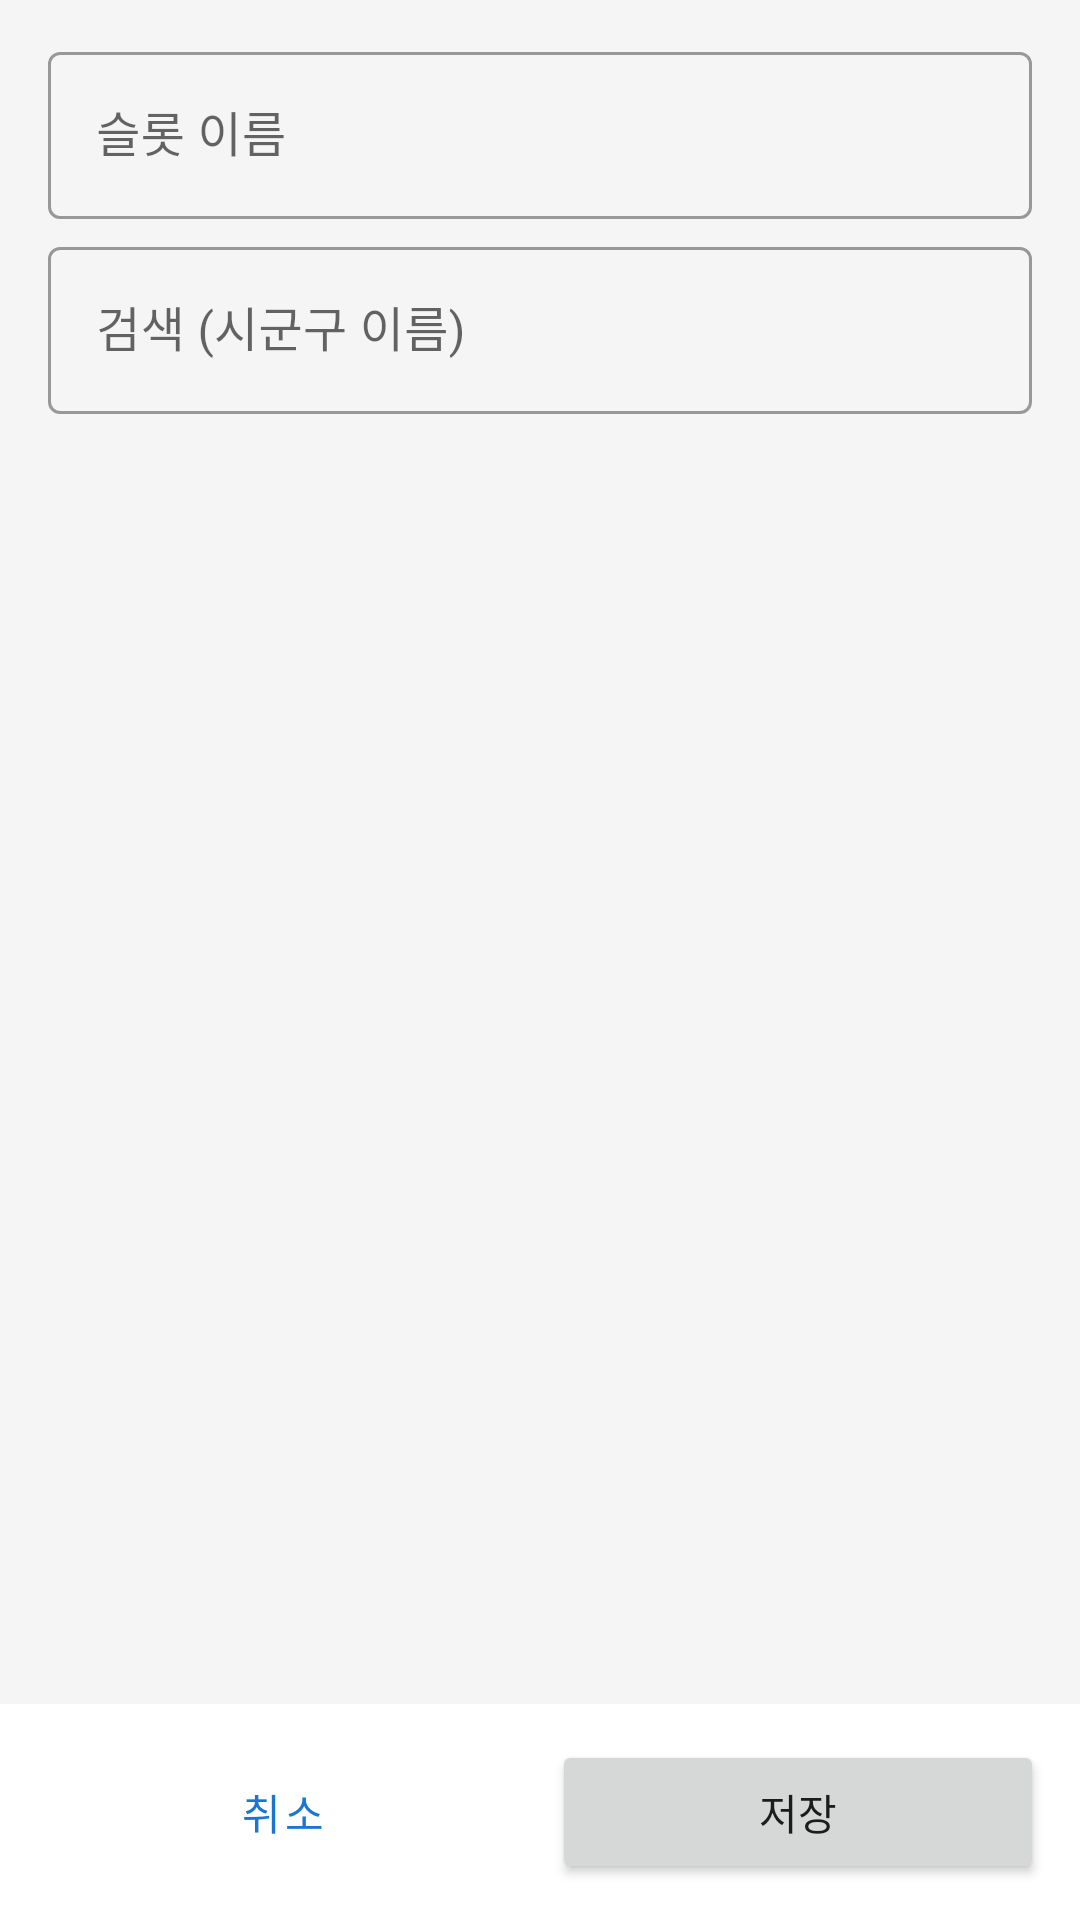

Write the Android layout XML for this screen, with the resource values it uses.
<!-- AndroidManifest.xml: application theme Theme.QuickCallMacro -->
<!-- res/layout/activity_district_slot_edit.xml -->
<?xml version="1.0" encoding="utf-8"?>
<LinearLayout xmlns:android="http://schemas.android.com/apk/res/android"
    xmlns:app="http://schemas.android.com/apk/res-auto"
    android:layout_width="match_parent"
    android:layout_height="match_parent"
    android:orientation="vertical"
    android:background="@color/gray_bg">

    <com.google.android.material.textfield.TextInputLayout
        android:layout_width="match_parent"
        android:layout_height="wrap_content"
        android:layout_marginStart="16dp"
        android:layout_marginEnd="16dp"
        android:layout_marginTop="12dp"
        android:hint="@string/label_slot_name"
        style="@style/Widget.MaterialComponents.TextInputLayout.OutlinedBox">

        <com.google.android.material.textfield.TextInputEditText
            android:id="@+id/etSlotName"
            android:layout_width="match_parent"
            android:layout_height="wrap_content"
            android:inputType="text"/>
    </com.google.android.material.textfield.TextInputLayout>

    <com.google.android.material.textfield.TextInputLayout
        android:layout_width="match_parent"
        android:layout_height="wrap_content"
        android:layout_marginStart="16dp"
        android:layout_marginEnd="16dp"
        android:layout_marginTop="4dp"
        android:hint="@string/label_search"
        style="@style/Widget.MaterialComponents.TextInputLayout.OutlinedBox">

        <com.google.android.material.textfield.TextInputEditText
            android:id="@+id/etSearch"
            android:layout_width="match_parent"
            android:layout_height="wrap_content"
            android:inputType="text"/>
    </com.google.android.material.textfield.TextInputLayout>

    <ScrollView
        android:layout_width="match_parent"
        android:layout_height="0dp"
        android:layout_weight="1"
        android:padding="8dp">

        <LinearLayout
            android:id="@+id/tree"
            android:layout_width="match_parent"
            android:layout_height="wrap_content"
            android:orientation="vertical"/>
    </ScrollView>

    <LinearLayout
        android:layout_width="match_parent"
        android:layout_height="wrap_content"
        android:orientation="horizontal"
        android:padding="12dp"
        android:background="@color/white">

        <Button
            android:id="@+id/btnCancel"
            style="@style/Widget.MaterialComponents.Button.OutlinedButton"
            android:layout_width="0dp"
            android:layout_weight="1"
            android:layout_height="wrap_content"
            android:layout_marginEnd="8dp"
            android:text="@string/dlg_cancel"/>

        <Button
            android:id="@+id/btnSave"
            android:layout_width="0dp"
            android:layout_weight="1"
            android:layout_height="wrap_content"
            android:text="@string/btn_save"/>
    </LinearLayout>
</LinearLayout>
<!-- resources referenced by this layout -->
<resources>
  <color name="gray_bg">#FFF5F5F5</color>
  <color name="white">#FFFFFFFF</color>
  <string name="btn_save">저장</string>
  <string name="dlg_cancel">취소</string>
  <string name="label_search">검색 (시군구 이름)</string>
  <string name="label_slot_name">슬롯 이름</string>
  <style name="Theme.QuickCallMacro" parent="Theme.MaterialComponents.DayNight.NoActionBar">
          <item name="colorPrimary">@color/primary</item>
          <item name="colorPrimaryDark">@color/primary_dark</item>
          <item name="colorAccent">@color/accent</item>
      </style>
  <color name="primary">#1976D2</color>
  <color name="primary_dark">#0D47A1</color>
  <color name="accent">#FF5252</color>
</resources>
